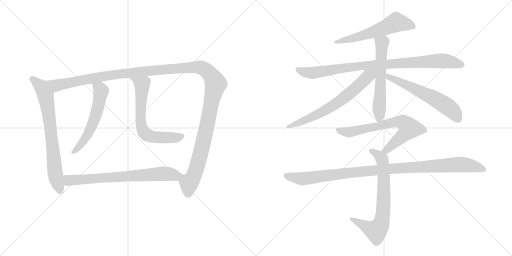
t = 0.00 s
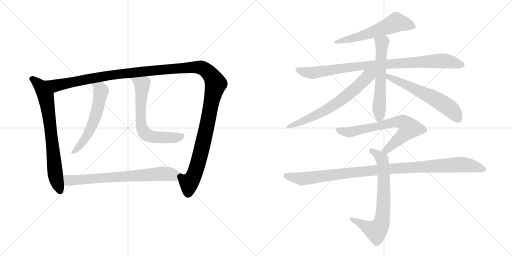
t = 2.27 s
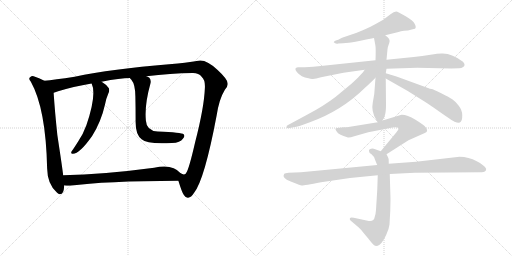
t = 4.53 s
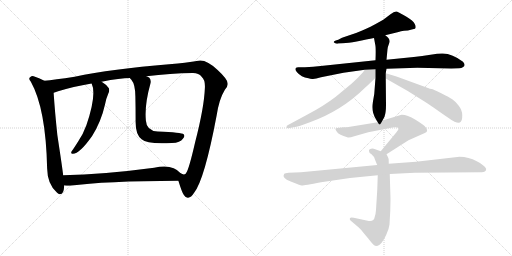
t = 6.79 s
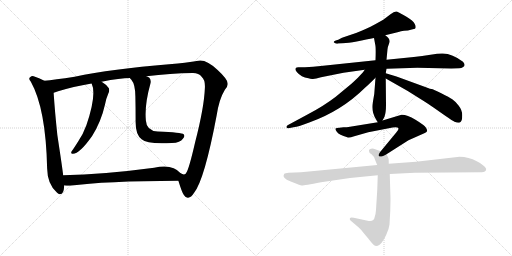
t = 9.06 s
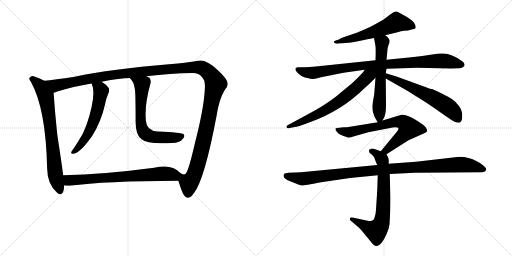
t = 11.32 s

The animated SVG that drew these frames (rendered in a browser with its animation timeline set to each time). Animation: 13 CSS @keyframes rules; one cycle of 11.32 s.

<svg version="1.1" viewBox="0 0 2048 1024" xmlns="http://www.w3.org/2000/svg">
  <g stroke="lightgray" stroke-dasharray="1,1" stroke-width="1" transform="scale(4, 4)">
    <line x1="0" y1="0" x2="256" y2="256"></line>
    <line x1="256" y1="0" x2="0" y2="256"></line>
    <line x1="128" y1="0" x2="128" y2="256"></line>
    <line x1="0" y1="128" x2="256" y2="128"></line>
    <line x1="256" y1="0" x2="512" y2="256"></line>
    <line x1="512" y1="0" x2="256" y2="256"></line>
    <line x1="384" y1="0" x2="384" y2="256"></line>
    <line x1="256" y1="128" x2="512" y2="128"></line>
  </g>
<g transform="scale(1, -1) translate(0, -850)">
   <style type="text/css">
    @keyframes keyframes0 {
      from {
       stroke: black;
       stroke-dashoffset: 729;
       stroke-width: 128;
       }
       70% {
       animation-timing-function: step-end;
       stroke: black;
       stroke-dashoffset: 0;
       stroke-width: 128;
       }
       to {
       stroke: black;
       stroke-width: 1024;
       }
       }
       #make-me-a-hanzi-animation-0 {
         animation: keyframes0 0.843262s both;
         animation-delay: 0.000000s;
         animation-timing-function: linear;
       }
    @keyframes keyframes1 {
      from {
       stroke: black;
       stroke-dashoffset: 1429;
       stroke-width: 128;
       }
       82% {
       animation-timing-function: step-end;
       stroke: black;
       stroke-dashoffset: 0;
       stroke-width: 128;
       }
       to {
       stroke: black;
       stroke-width: 1024;
       }
       }
       #make-me-a-hanzi-animation-1 {
         animation: keyframes1 1.412923s both;
         animation-delay: 0.843262s;
         animation-timing-function: linear;
       }
    @keyframes keyframes2 {
      from {
       stroke: black;
       stroke-dashoffset: 570;
       stroke-width: 128;
       }
       65% {
       animation-timing-function: step-end;
       stroke: black;
       stroke-dashoffset: 0;
       stroke-width: 128;
       }
       to {
       stroke: black;
       stroke-width: 1024;
       }
       }
       #make-me-a-hanzi-animation-2 {
         animation: keyframes2 0.713867s both;
         animation-delay: 2.256185s;
         animation-timing-function: linear;
       }
    @keyframes keyframes3 {
      from {
       stroke: black;
       stroke-dashoffset: 656;
       stroke-width: 128;
       }
       68% {
       animation-timing-function: step-end;
       stroke: black;
       stroke-dashoffset: 0;
       stroke-width: 128;
       }
       to {
       stroke: black;
       stroke-width: 1024;
       }
       }
       #make-me-a-hanzi-animation-3 {
         animation: keyframes3 0.783854s both;
         animation-delay: 2.970052s;
         animation-timing-function: linear;
       }
    @keyframes keyframes4 {
      from {
       stroke: black;
       stroke-dashoffset: 712;
       stroke-width: 128;
       }
       70% {
       animation-timing-function: step-end;
       stroke: black;
       stroke-dashoffset: 0;
       stroke-width: 128;
       }
       to {
       stroke: black;
       stroke-width: 1024;
       }
       }
       #make-me-a-hanzi-animation-4 {
         animation: keyframes4 0.829427s both;
         animation-delay: 3.753906s;
         animation-timing-function: linear;
       }
    @keyframes keyframes5 {
      from {
       stroke: black;
       stroke-dashoffset: 585;
       stroke-width: 128;
       }
       66% {
       animation-timing-function: step-end;
       stroke: black;
       stroke-dashoffset: 0;
       stroke-width: 128;
       }
       to {
       stroke: black;
       stroke-width: 1024;
       }
       }
       #make-me-a-hanzi-animation-5 {
         animation: keyframes5 0.726074s both;
         animation-delay: 4.583333s;
         animation-timing-function: linear;
       }
    @keyframes keyframes6 {
      from {
       stroke: black;
       stroke-dashoffset: 916;
       stroke-width: 128;
       }
       75% {
       animation-timing-function: step-end;
       stroke: black;
       stroke-dashoffset: 0;
       stroke-width: 128;
       }
       to {
       stroke: black;
       stroke-width: 1024;
       }
       }
       #make-me-a-hanzi-animation-6 {
         animation: keyframes6 0.995443s both;
         animation-delay: 5.309407s;
         animation-timing-function: linear;
       }
    @keyframes keyframes7 {
      from {
       stroke: black;
       stroke-dashoffset: 594;
       stroke-width: 128;
       }
       66% {
       animation-timing-function: step-end;
       stroke: black;
       stroke-dashoffset: 0;
       stroke-width: 128;
       }
       to {
       stroke: black;
       stroke-width: 1024;
       }
       }
       #make-me-a-hanzi-animation-7 {
         animation: keyframes7 0.733398s both;
         animation-delay: 6.304850s;
         animation-timing-function: linear;
       }
    @keyframes keyframes8 {
      from {
       stroke: black;
       stroke-dashoffset: 669;
       stroke-width: 128;
       }
       69% {
       animation-timing-function: step-end;
       stroke: black;
       stroke-dashoffset: 0;
       stroke-width: 128;
       }
       to {
       stroke: black;
       stroke-width: 1024;
       }
       }
       #make-me-a-hanzi-animation-8 {
         animation: keyframes8 0.794434s both;
         animation-delay: 7.038248s;
         animation-timing-function: linear;
       }
    @keyframes keyframes9 {
      from {
       stroke: black;
       stroke-dashoffset: 600;
       stroke-width: 128;
       }
       66% {
       animation-timing-function: step-end;
       stroke: black;
       stroke-dashoffset: 0;
       stroke-width: 128;
       }
       to {
       stroke: black;
       stroke-width: 1024;
       }
       }
       #make-me-a-hanzi-animation-9 {
         animation: keyframes9 0.738281s both;
         animation-delay: 7.832682s;
         animation-timing-function: linear;
       }
    @keyframes keyframes10 {
      from {
       stroke: black;
       stroke-dashoffset: 700;
       stroke-width: 128;
       }
       69% {
       animation-timing-function: step-end;
       stroke: black;
       stroke-dashoffset: 0;
       stroke-width: 128;
       }
       to {
       stroke: black;
       stroke-width: 1024;
       }
       }
       #make-me-a-hanzi-animation-10 {
         animation: keyframes10 0.819661s both;
         animation-delay: 8.570963s;
         animation-timing-function: linear;
       }
    @keyframes keyframes11 {
      from {
       stroke: black;
       stroke-dashoffset: 707;
       stroke-width: 128;
       }
       70% {
       animation-timing-function: step-end;
       stroke: black;
       stroke-dashoffset: 0;
       stroke-width: 128;
       }
       to {
       stroke: black;
       stroke-width: 1024;
       }
       }
       #make-me-a-hanzi-animation-11 {
         animation: keyframes11 0.825358s both;
         animation-delay: 9.390624s;
         animation-timing-function: linear;
       }
    @keyframes keyframes12 {
      from {
       stroke: black;
       stroke-dashoffset: 1053;
       stroke-width: 128;
       }
       77% {
       animation-timing-function: step-end;
       stroke: black;
       stroke-dashoffset: 0;
       stroke-width: 128;
       }
       to {
       stroke: black;
       stroke-width: 1024;
       }
       }
       #make-me-a-hanzi-animation-12 {
         animation: keyframes12 1.106934s both;
         animation-delay: 10.215982s;
         animation-timing-function: linear;
       }
</style>
<path d="M 177.5 527.0 Q 156.5 539.0 134.5 545.0 Q 127.5 548.0 121.5 542.0 Q 111.5 535.0 123.5 523.0 Q 183.5 415.0 188.5 177.0 Q 189.5 113.0 227.5 80.0 Q 230.5 77.0 235.5 74.0 Q 254.5 68.0 256.5 103.0 Q 256.5 106.0 256.5 108.0 L 252.5 149.0 Q 251.5 164.0 229.5 309.0 Q 219.5 403.0 214.5 479.0 C 212.5 509.0 204.5 513.0 177.5 527.0 Z" fill="lightgray"></path> 
<path d="M 713.5 127.0 Q 728.5 78.0 735.5 70.0 Q 742.5 58.0 752.5 59.0 Q 764.5 60.0 776.5 79.0 Q 818.5 133.0 866.5 388.0 Q 876.5 454.0 899.5 491.0 Q 912.5 506.0 910.5 516.0 Q 911.5 532.0 870.5 570.0 Q 821.5 618.0 786.5 606.0 Q 780.5 606.0 774.5 604.0 Q 752.5 600.0 676.5 593.0 Q 447.5 574.0 298.5 543.0 Q 216.5 531.0 177.5 527.0 C 147.5 524.0 185.5 470.0 214.5 479.0 Q 218.5 480.0 232.5 485.0 Q 290.5 503.0 366.5 516.0 L 406.5 523.0 Q 481.5 538.0 519.5 538.0 L 585.5 545.0 Q 682.5 557.0 769.5 558.0 Q 794.5 559.0 806.5 543.0 Q 821.5 530.0 819.5 498.0 Q 816.5 420.0 780.5 281.0 Q 755.5 172.0 744.5 158.0 Q 743.5 154.0 735.5 152.0 Q 729.5 153.0 722.5 157.0 C 705.5 150.0 705.5 150.0 713.5 127.0 Z" fill="lightgray"></path> 
<path d="M 366.5 516.0 Q 387.5 473.0 345.5 349.0 Q 332.5 313.0 312.5 284.0 Q 302.5 268.0 292.5 253.0 Q 288.5 249.0 285.5 243.0 Q 282.5 234.0 291.5 235.0 Q 318.5 235.0 368.5 306.0 Q 404.5 363.0 420.5 434.0 Q 424.5 456.0 432.5 474.0 Q 439.5 486.0 435.5 497.0 Q 425.5 512.0 406.5 523.0 C 381.5 539.0 355.5 544.0 366.5 516.0 Z" fill="lightgray"></path> 
<path d="M 519.5 538.0 Q 520.5 535.0 525.5 531.0 Q 541.5 512.0 541.5 463.0 Q 542.5 420.0 542.5 366.0 Q 541.5 311.0 566.5 293.0 Q 588.5 272.0 687.5 278.0 Q 721.5 279.0 731.5 295.0 Q 741.5 305.0 734.5 313.0 Q 727.5 320.0 630.5 324.0 Q 585.5 327.0 583.5 368.0 Q 577.5 429.0 601.5 515.0 Q 605.5 530.0 597.5 539.0 Q 593.5 543.0 585.5 545.0 C 558.5 558.0 500.5 561.0 519.5 538.0 Z" fill="lightgray"></path> 
<path d="M 256.5 108.0 Q 266.5 107.0 279.5 107.0 Q 417.5 126.0 713.5 127.0 C 743.5 127.0 744.5 136.0 722.5 157.0 Q 689.5 196.0 616.5 179.0 Q 414.5 152.0 252.5 149.0 C 222.5 148.0 226.5 110.0 256.5 108.0 Z" fill="lightgray"></path> 
<path d="M 1541.0 709.0 L 1594.0 722.0 Q 1603.0 726.0 1616.0 727.0 Q 1630.0 727.0 1651.0 733.0 L 1660.0 735.0 Q 1666.0 741.0 1659.0 754.0 Q 1653.0 767.0 1626.0 783.0 Q 1599.0 799.0 1593.0 801.0 Q 1583.0 810.0 1562.0 793.0 L 1533.0 771.0 Q 1503.0 754.0 1482.0 743.0 Q 1443.0 725.0 1427.0 719.0 L 1368.0 699.0 L 1353.0 691.0 L 1343.0 688.0 Q 1334.0 684.0 1335.0 681.0 Q 1342.0 673.0 1353.0 676.0 L 1372.0 677.0 Q 1392.0 678.0 1427.0 684.0 Q 1468.0 693.0 1496.0 698.0 L 1541.0 709.0 Z" fill="lightgray"></path> 
<path d="M 1546.0 575.0 L 1669.0 579.0 L 1805.0 576.0 L 1836.0 577.0 Q 1847.0 577.0 1851.0 581.0 Q 1865.0 588.0 1852.0 603.0 Q 1810.0 635.0 1771.0 636.0 Q 1756.0 637.0 1722.0 631.0 Q 1689.0 625.0 1655.0 622.0 L 1546.0 611.0 L 1502.0 609.0 L 1283.0 586.0 Q 1254.0 582.0 1220.0 581.0 L 1192.0 581.0 Q 1173.0 579.0 1188.0 561.0 Q 1204.0 542.0 1234.0 537.0 Q 1243.0 533.0 1252.0 534.0 Q 1262.0 535.0 1284.0 541.0 L 1374.0 559.0 L 1459.0 571.0 L 1546.0 575.0 Z" fill="lightgray"></path> 
<path d="M 1530.0 368.0 L 1538.0 383.0 Q 1544.0 400.0 1544.0 430.0 L 1543.0 536.0 L 1543.0 557.0 L 1546.0 575.0 L 1546.0 611.0 L 1550.0 653.0 Q 1550.0 660.0 1557.0 678.0 Q 1564.0 694.0 1541.0 709.0 C 1517.0 727.0 1491.0 727.0 1496.0 698.0 L 1501.0 671.0 Q 1504.0 660.0 1502.0 609.0 L 1502.0 539.0 L 1497.0 474.0 L 1491.0 439.0 Q 1484.0 405.0 1505.0 371.0 L 1511.0 361.0 C 1519.0 348.0 1519.0 348.0 1530.0 368.0 Z" fill="lightgray"></path> 
<path d="M 1459.0 571.0 L 1452.0 561.0 Q 1431.0 537.0 1407.0 516.0 L 1343.0 463.0 Q 1295.0 426.0 1230.0 392.0 L 1154.0 351.0 Q 1145.0 347.0 1146.0 342.0 Q 1147.0 336.0 1154.0 337.0 L 1179.0 342.0 Q 1188.0 342.0 1237.0 360.0 Q 1366.0 406.0 1460.0 499.0 Q 1470.0 507.0 1502.0 539.0 C 1536.0 573.0 1494.0 620.0 1459.0 571.0 Z" fill="lightgray"></path> 
<path d="M 1543.0 536.0 L 1631.0 486.0 L 1701.0 442.0 Q 1729.0 424.0 1741.0 415.0 L 1781.0 387.0 Q 1812.0 366.0 1818.0 363.0 Q 1838.0 356.0 1843.0 363.0 Q 1849.0 369.0 1849.0 389.0 Q 1849.0 409.0 1835.0 427.0 Q 1821.0 445.0 1809.0 453.0 Q 1798.0 461.0 1765.0 477.0 Q 1733.0 493.0 1726.0 494.0 Q 1720.0 495.0 1712.0 498.0 L 1586.0 544.0 Q 1561.0 551.0 1543.0 557.0 C 1514.0 566.0 1517.0 551.0 1543.0 536.0 Z" fill="lightgray"></path> 
<path d="M 1546.0 233.0 L 1634.0 289.0 L 1697.0 317.0 Q 1707.0 321.0 1708.0 325.0 Q 1710.0 329.0 1704.0 339.0 Q 1698.0 349.0 1662.0 371.0 Q 1627.0 392.0 1606.0 391.0 L 1530.0 368.0 L 1511.0 361.0 L 1400.0 343.0 Q 1387.0 341.0 1374.0 341.0 L 1358.0 339.0 Q 1345.0 339.0 1342.0 336.0 Q 1340.0 333.0 1348.0 322.0 Q 1356.0 310.0 1389.0 301.0 Q 1396.0 298.0 1417.0 305.0 L 1473.0 321.0 L 1555.0 337.0 Q 1591.0 345.0 1594.0 336.0 Q 1595.0 333.0 1585.0 320.0 L 1523.0 245.0 C 1504.0 222.0 1521.0 217.0 1546.0 233.0 Z" fill="lightgray"></path> 
<path d="M 1555.0 195.0 Q 1555.0 214.0 1554.0 216.0 Q 1554.0 217.0 1546.0 233.0 C 1544.0 238.0 1544.0 238.0 1523.0 245.0 L 1498.0 254.0 Q 1493.0 257.0 1484.0 255.0 Q 1473.0 253.0 1477.0 242.0 Q 1476.0 239.0 1486.0 233.0 Q 1495.0 227.0 1501.0 209.0 Q 1508.0 191.0 1509.0 190.0 L 1511.0 149.0 L 1509.0 90.0 L 1504.0 11.0 Q 1503.0 -6.0 1499.0 -17.0 Q 1496.0 -37.0 1475.0 -34.0 L 1415.0 -21.0 Q 1401.0 -18.0 1400.0 -23.0 Q 1396.0 -28.0 1408.0 -37.0 L 1435.0 -60.0 Q 1446.0 -70.0 1452.0 -79.0 L 1473.0 -104.0 Q 1487.0 -122.0 1493.0 -128.0 Q 1499.0 -134.0 1508.0 -134.0 Q 1526.0 -131.0 1545.0 -89.0 Q 1556.0 -66.0 1558.0 -48.0 Q 1562.0 5.0 1562.0 55.0 L 1559.0 154.0 L 1555.0 195.0 Z" fill="lightgray"></path> 
<path d="M 1838.0 223.0 L 1664.0 203.0 L 1555.0 195.0 L 1509.0 190.0 L 1204.0 161.0 L 1154.0 159.0 Q 1140.0 158.0 1137.0 155.0 Q 1125.0 138.0 1163.0 124.0 L 1196.0 111.0 Q 1203.0 108.0 1207.0 108.0 Q 1212.0 107.0 1284.0 121.0 L 1400.0 138.0 L 1511.0 149.0 L 1559.0 154.0 L 1659.0 159.0 L 1927.0 161.0 Q 1943.0 163.0 1944.0 170.0 Q 1947.0 177.0 1933.0 188.0 Q 1920.0 199.0 1907.0 205.0 Q 1875.0 223.0 1838.0 223.0 Z" fill="lightgray"></path> 
      <clipPath id="make-me-a-hanzi-clip-0">
      <path d="M 177.5 527.0 Q 156.5 539.0 134.5 545.0 Q 127.5 548.0 121.5 542.0 Q 111.5 535.0 123.5 523.0 Q 183.5 415.0 188.5 177.0 Q 189.5 113.0 227.5 80.0 Q 230.5 77.0 235.5 74.0 Q 254.5 68.0 256.5 103.0 Q 256.5 106.0 256.5 108.0 L 252.5 149.0 Q 251.5 164.0 229.5 309.0 Q 219.5 403.0 214.5 479.0 C 212.5 509.0 204.5 513.0 177.5 527.0 Z" fill="lightgray"></path>
      </clipPath>
      <path clip-path="url(#make-me-a-hanzi-clip-0)" d="M 128.5 533.0 L 159.5 509.0 L 185.5 456.0 L 220.5 156.0 L 240.5 86.0 " fill="none" id="make-me-a-hanzi-animation-0" stroke-dasharray="601 1202" stroke-linecap="round"></path>

      <clipPath id="make-me-a-hanzi-clip-1">
      <path d="M 713.5 127.0 Q 728.5 78.0 735.5 70.0 Q 742.5 58.0 752.5 59.0 Q 764.5 60.0 776.5 79.0 Q 818.5 133.0 866.5 388.0 Q 876.5 454.0 899.5 491.0 Q 912.5 506.0 910.5 516.0 Q 911.5 532.0 870.5 570.0 Q 821.5 618.0 786.5 606.0 Q 780.5 606.0 774.5 604.0 Q 752.5 600.0 676.5 593.0 Q 447.5 574.0 298.5 543.0 Q 216.5 531.0 177.5 527.0 C 147.5 524.0 185.5 470.0 214.5 479.0 Q 218.5 480.0 232.5 485.0 Q 290.5 503.0 366.5 516.0 L 406.5 523.0 Q 481.5 538.0 519.5 538.0 L 585.5 545.0 Q 682.5 557.0 769.5 558.0 Q 794.5 559.0 806.5 543.0 Q 821.5 530.0 819.5 498.0 Q 816.5 420.0 780.5 281.0 Q 755.5 172.0 744.5 158.0 Q 743.5 154.0 735.5 152.0 Q 729.5 153.0 722.5 157.0 C 705.5 150.0 705.5 150.0 713.5 127.0 Z" fill="lightgray"></path>
      </clipPath>
      <path clip-path="url(#make-me-a-hanzi-clip-1)" d="M 183.5 522.0 L 223.5 508.0 L 462.5 552.0 L 708.5 577.0 L 797.5 581.0 L 829.5 565.0 L 862.5 515.0 L 812.5 275.0 L 777.5 153.0 L 756.5 120.0 L 751.5 76.0 " fill="none" id="make-me-a-hanzi-animation-1" stroke-dasharray="1301 2602" stroke-linecap="round"></path>

      <clipPath id="make-me-a-hanzi-clip-2">
      <path d="M 366.5 516.0 Q 387.5 473.0 345.5 349.0 Q 332.5 313.0 312.5 284.0 Q 302.5 268.0 292.5 253.0 Q 288.5 249.0 285.5 243.0 Q 282.5 234.0 291.5 235.0 Q 318.5 235.0 368.5 306.0 Q 404.5 363.0 420.5 434.0 Q 424.5 456.0 432.5 474.0 Q 439.5 486.0 435.5 497.0 Q 425.5 512.0 406.5 523.0 C 381.5 539.0 355.5 544.0 366.5 516.0 Z" fill="lightgray"></path>
      </clipPath>
      <path clip-path="url(#make-me-a-hanzi-clip-2)" d="M 373.5 514.0 L 404.5 487.0 L 383.5 389.0 L 347.5 306.0 L 294.5 243.0 " fill="none" id="make-me-a-hanzi-animation-2" stroke-dasharray="442 884" stroke-linecap="round"></path>

      <clipPath id="make-me-a-hanzi-clip-3">
      <path d="M 519.5 538.0 Q 520.5 535.0 525.5 531.0 Q 541.5 512.0 541.5 463.0 Q 542.5 420.0 542.5 366.0 Q 541.5 311.0 566.5 293.0 Q 588.5 272.0 687.5 278.0 Q 721.5 279.0 731.5 295.0 Q 741.5 305.0 734.5 313.0 Q 727.5 320.0 630.5 324.0 Q 585.5 327.0 583.5 368.0 Q 577.5 429.0 601.5 515.0 Q 605.5 530.0 597.5 539.0 Q 593.5 543.0 585.5 545.0 C 558.5 558.0 500.5 561.0 519.5 538.0 Z" fill="lightgray"></path>
      </clipPath>
      <path clip-path="url(#make-me-a-hanzi-clip-3)" d="M 526.5 538.0 L 567.5 511.0 L 562.5 373.0 L 575.5 320.0 L 604.5 304.0 L 634.5 300.0 L 695.5 298.0 L 728.5 306.0 " fill="none" id="make-me-a-hanzi-animation-3" stroke-dasharray="528 1056" stroke-linecap="round"></path>

      <clipPath id="make-me-a-hanzi-clip-4">
      <path d="M 256.5 108.0 Q 266.5 107.0 279.5 107.0 Q 417.5 126.0 713.5 127.0 C 743.5 127.0 744.5 136.0 722.5 157.0 Q 689.5 196.0 616.5 179.0 Q 414.5 152.0 252.5 149.0 C 222.5 148.0 226.5 110.0 256.5 108.0 Z" fill="lightgray"></path>
      </clipPath>
      <path clip-path="url(#make-me-a-hanzi-clip-4)" d="M 259.5 143.0 L 281.5 128.0 L 647.5 156.0 L 693.5 151.0 L 702.5 138.0 " fill="none" id="make-me-a-hanzi-animation-4" stroke-dasharray="584 1168" stroke-linecap="round"></path>

      <clipPath id="make-me-a-hanzi-clip-5">
      <path d="M 1541.0 709.0 L 1594.0 722.0 Q 1603.0 726.0 1616.0 727.0 Q 1630.0 727.0 1651.0 733.0 L 1660.0 735.0 Q 1666.0 741.0 1659.0 754.0 Q 1653.0 767.0 1626.0 783.0 Q 1599.0 799.0 1593.0 801.0 Q 1583.0 810.0 1562.0 793.0 L 1533.0 771.0 Q 1503.0 754.0 1482.0 743.0 Q 1443.0 725.0 1427.0 719.0 L 1368.0 699.0 L 1353.0 691.0 L 1343.0 688.0 Q 1334.0 684.0 1335.0 681.0 Q 1342.0 673.0 1353.0 676.0 L 1372.0 677.0 Q 1392.0 678.0 1427.0 684.0 Q 1468.0 693.0 1496.0 698.0 L 1541.0 709.0 Z" fill="lightgray"></path>
      </clipPath>
      <path clip-path="url(#make-me-a-hanzi-clip-5)" d="M 1654.0 742.0 L 1633.0 752.0 L 1585.0 761.0 L 1447.0 706.0 L 1341.0 682.0 " fill="none" id="make-me-a-hanzi-animation-5" stroke-dasharray="457 914" stroke-linecap="round"></path>

      <clipPath id="make-me-a-hanzi-clip-6">
      <path d="M 1546.0 575.0 L 1669.0 579.0 L 1805.0 576.0 L 1836.0 577.0 Q 1847.0 577.0 1851.0 581.0 Q 1865.0 588.0 1852.0 603.0 Q 1810.0 635.0 1771.0 636.0 Q 1756.0 637.0 1722.0 631.0 Q 1689.0 625.0 1655.0 622.0 L 1546.0 611.0 L 1502.0 609.0 L 1283.0 586.0 Q 1254.0 582.0 1220.0 581.0 L 1192.0 581.0 Q 1173.0 579.0 1188.0 561.0 Q 1204.0 542.0 1234.0 537.0 Q 1243.0 533.0 1252.0 534.0 Q 1262.0 535.0 1284.0 541.0 L 1374.0 559.0 L 1459.0 571.0 L 1546.0 575.0 Z" fill="lightgray"></path>
      </clipPath>
      <path clip-path="url(#make-me-a-hanzi-clip-6)" d="M 1191.0 571.0 L 1252.0 558.0 L 1449.0 587.0 L 1759.0 607.0 L 1846.0 592.0 " fill="none" id="make-me-a-hanzi-animation-6" stroke-dasharray="788 1576" stroke-linecap="round"></path>

      <clipPath id="make-me-a-hanzi-clip-7">
      <path d="M 1530.0 368.0 L 1538.0 383.0 Q 1544.0 400.0 1544.0 430.0 L 1543.0 536.0 L 1543.0 557.0 L 1546.0 575.0 L 1546.0 611.0 L 1550.0 653.0 Q 1550.0 660.0 1557.0 678.0 Q 1564.0 694.0 1541.0 709.0 C 1517.0 727.0 1491.0 727.0 1496.0 698.0 L 1501.0 671.0 Q 1504.0 660.0 1502.0 609.0 L 1502.0 539.0 L 1497.0 474.0 L 1491.0 439.0 Q 1484.0 405.0 1505.0 371.0 L 1511.0 361.0 C 1519.0 348.0 1519.0 348.0 1530.0 368.0 Z" fill="lightgray"></path>
      </clipPath>
      <path clip-path="url(#make-me-a-hanzi-clip-7)" d="M 1505.0 693.0 L 1528.0 678.0 L 1518.0 381.0 L 1513.0 369.0 " fill="none" id="make-me-a-hanzi-animation-7" stroke-dasharray="466 932" stroke-linecap="round"></path>

      <clipPath id="make-me-a-hanzi-clip-8">
      <path d="M 1459.0 571.0 L 1452.0 561.0 Q 1431.0 537.0 1407.0 516.0 L 1343.0 463.0 Q 1295.0 426.0 1230.0 392.0 L 1154.0 351.0 Q 1145.0 347.0 1146.0 342.0 Q 1147.0 336.0 1154.0 337.0 L 1179.0 342.0 Q 1188.0 342.0 1237.0 360.0 Q 1366.0 406.0 1460.0 499.0 Q 1470.0 507.0 1502.0 539.0 C 1536.0 573.0 1494.0 620.0 1459.0 571.0 Z" fill="lightgray"></path>
      </clipPath>
      <path clip-path="url(#make-me-a-hanzi-clip-8)" d="M 1495.0 567.0 L 1416.0 491.0 L 1346.0 436.0 L 1222.0 368.0 L 1153.0 344.0 " fill="none" id="make-me-a-hanzi-animation-8" stroke-dasharray="541 1082" stroke-linecap="round"></path>

      <clipPath id="make-me-a-hanzi-clip-9">
      <path d="M 1543.0 536.0 L 1631.0 486.0 L 1701.0 442.0 Q 1729.0 424.0 1741.0 415.0 L 1781.0 387.0 Q 1812.0 366.0 1818.0 363.0 Q 1838.0 356.0 1843.0 363.0 Q 1849.0 369.0 1849.0 389.0 Q 1849.0 409.0 1835.0 427.0 Q 1821.0 445.0 1809.0 453.0 Q 1798.0 461.0 1765.0 477.0 Q 1733.0 493.0 1726.0 494.0 Q 1720.0 495.0 1712.0 498.0 L 1586.0 544.0 Q 1561.0 551.0 1543.0 557.0 C 1514.0 566.0 1517.0 551.0 1543.0 536.0 Z" fill="lightgray"></path>
      </clipPath>
      <path clip-path="url(#make-me-a-hanzi-clip-9)" d="M 1548.0 552.0 L 1554.0 541.0 L 1669.0 490.0 L 1776.0 433.0 L 1818.0 398.0 L 1834.0 373.0 " fill="none" id="make-me-a-hanzi-animation-9" stroke-dasharray="472 944" stroke-linecap="round"></path>

      <clipPath id="make-me-a-hanzi-clip-10">
      <path d="M 1546.0 233.0 L 1634.0 289.0 L 1697.0 317.0 Q 1707.0 321.0 1708.0 325.0 Q 1710.0 329.0 1704.0 339.0 Q 1698.0 349.0 1662.0 371.0 Q 1627.0 392.0 1606.0 391.0 L 1530.0 368.0 L 1511.0 361.0 L 1400.0 343.0 Q 1387.0 341.0 1374.0 341.0 L 1358.0 339.0 Q 1345.0 339.0 1342.0 336.0 Q 1340.0 333.0 1348.0 322.0 Q 1356.0 310.0 1389.0 301.0 Q 1396.0 298.0 1417.0 305.0 L 1473.0 321.0 L 1555.0 337.0 Q 1591.0 345.0 1594.0 336.0 Q 1595.0 333.0 1585.0 320.0 L 1523.0 245.0 C 1504.0 222.0 1521.0 217.0 1546.0 233.0 Z" fill="lightgray"></path>
      </clipPath>
      <path clip-path="url(#make-me-a-hanzi-clip-10)" d="M 1348.0 330.0 L 1403.0 322.0 L 1590.0 363.0 L 1625.0 352.0 L 1636.0 335.0 L 1626.0 323.0 L 1546.0 249.0 L 1531.0 247.0 " fill="none" id="make-me-a-hanzi-animation-10" stroke-dasharray="572 1144" stroke-linecap="round"></path>

      <clipPath id="make-me-a-hanzi-clip-11">
      <path d="M 1555.0 195.0 Q 1555.0 214.0 1554.0 216.0 Q 1554.0 217.0 1546.0 233.0 C 1544.0 238.0 1544.0 238.0 1523.0 245.0 L 1498.0 254.0 Q 1493.0 257.0 1484.0 255.0 Q 1473.0 253.0 1477.0 242.0 Q 1476.0 239.0 1486.0 233.0 Q 1495.0 227.0 1501.0 209.0 Q 1508.0 191.0 1509.0 190.0 L 1511.0 149.0 L 1509.0 90.0 L 1504.0 11.0 Q 1503.0 -6.0 1499.0 -17.0 Q 1496.0 -37.0 1475.0 -34.0 L 1415.0 -21.0 Q 1401.0 -18.0 1400.0 -23.0 Q 1396.0 -28.0 1408.0 -37.0 L 1435.0 -60.0 Q 1446.0 -70.0 1452.0 -79.0 L 1473.0 -104.0 Q 1487.0 -122.0 1493.0 -128.0 Q 1499.0 -134.0 1508.0 -134.0 Q 1526.0 -131.0 1545.0 -89.0 Q 1556.0 -66.0 1558.0 -48.0 Q 1562.0 5.0 1562.0 55.0 L 1559.0 154.0 L 1555.0 195.0 Z" fill="lightgray"></path>
      </clipPath>
      <path clip-path="url(#make-me-a-hanzi-clip-11)" d="M 1488.0 244.0 L 1511.0 231.0 L 1531.0 202.0 L 1535.0 61.0 L 1532.0 -9.0 L 1523.0 -48.0 L 1502.0 -73.0 L 1408.0 -26.0 " fill="none" id="make-me-a-hanzi-animation-11" stroke-dasharray="579 1158" stroke-linecap="round"></path>

      <clipPath id="make-me-a-hanzi-clip-12">
      <path d="M 1838.0 223.0 L 1664.0 203.0 L 1555.0 195.0 L 1509.0 190.0 L 1204.0 161.0 L 1154.0 159.0 Q 1140.0 158.0 1137.0 155.0 Q 1125.0 138.0 1163.0 124.0 L 1196.0 111.0 Q 1203.0 108.0 1207.0 108.0 Q 1212.0 107.0 1284.0 121.0 L 1400.0 138.0 L 1511.0 149.0 L 1559.0 154.0 L 1659.0 159.0 L 1927.0 161.0 Q 1943.0 163.0 1944.0 170.0 Q 1947.0 177.0 1933.0 188.0 Q 1920.0 199.0 1907.0 205.0 Q 1875.0 223.0 1838.0 223.0 Z" fill="lightgray"></path>
      </clipPath>
      <path clip-path="url(#make-me-a-hanzi-clip-12)" d="M 1144.0 148.0 L 1213.0 135.0 L 1534.0 173.0 L 1834.0 192.0 L 1878.0 189.0 L 1935.0 173.0 " fill="none" id="make-me-a-hanzi-animation-12" stroke-dasharray="925 1850" stroke-linecap="round"></path>

</g>
</svg>
